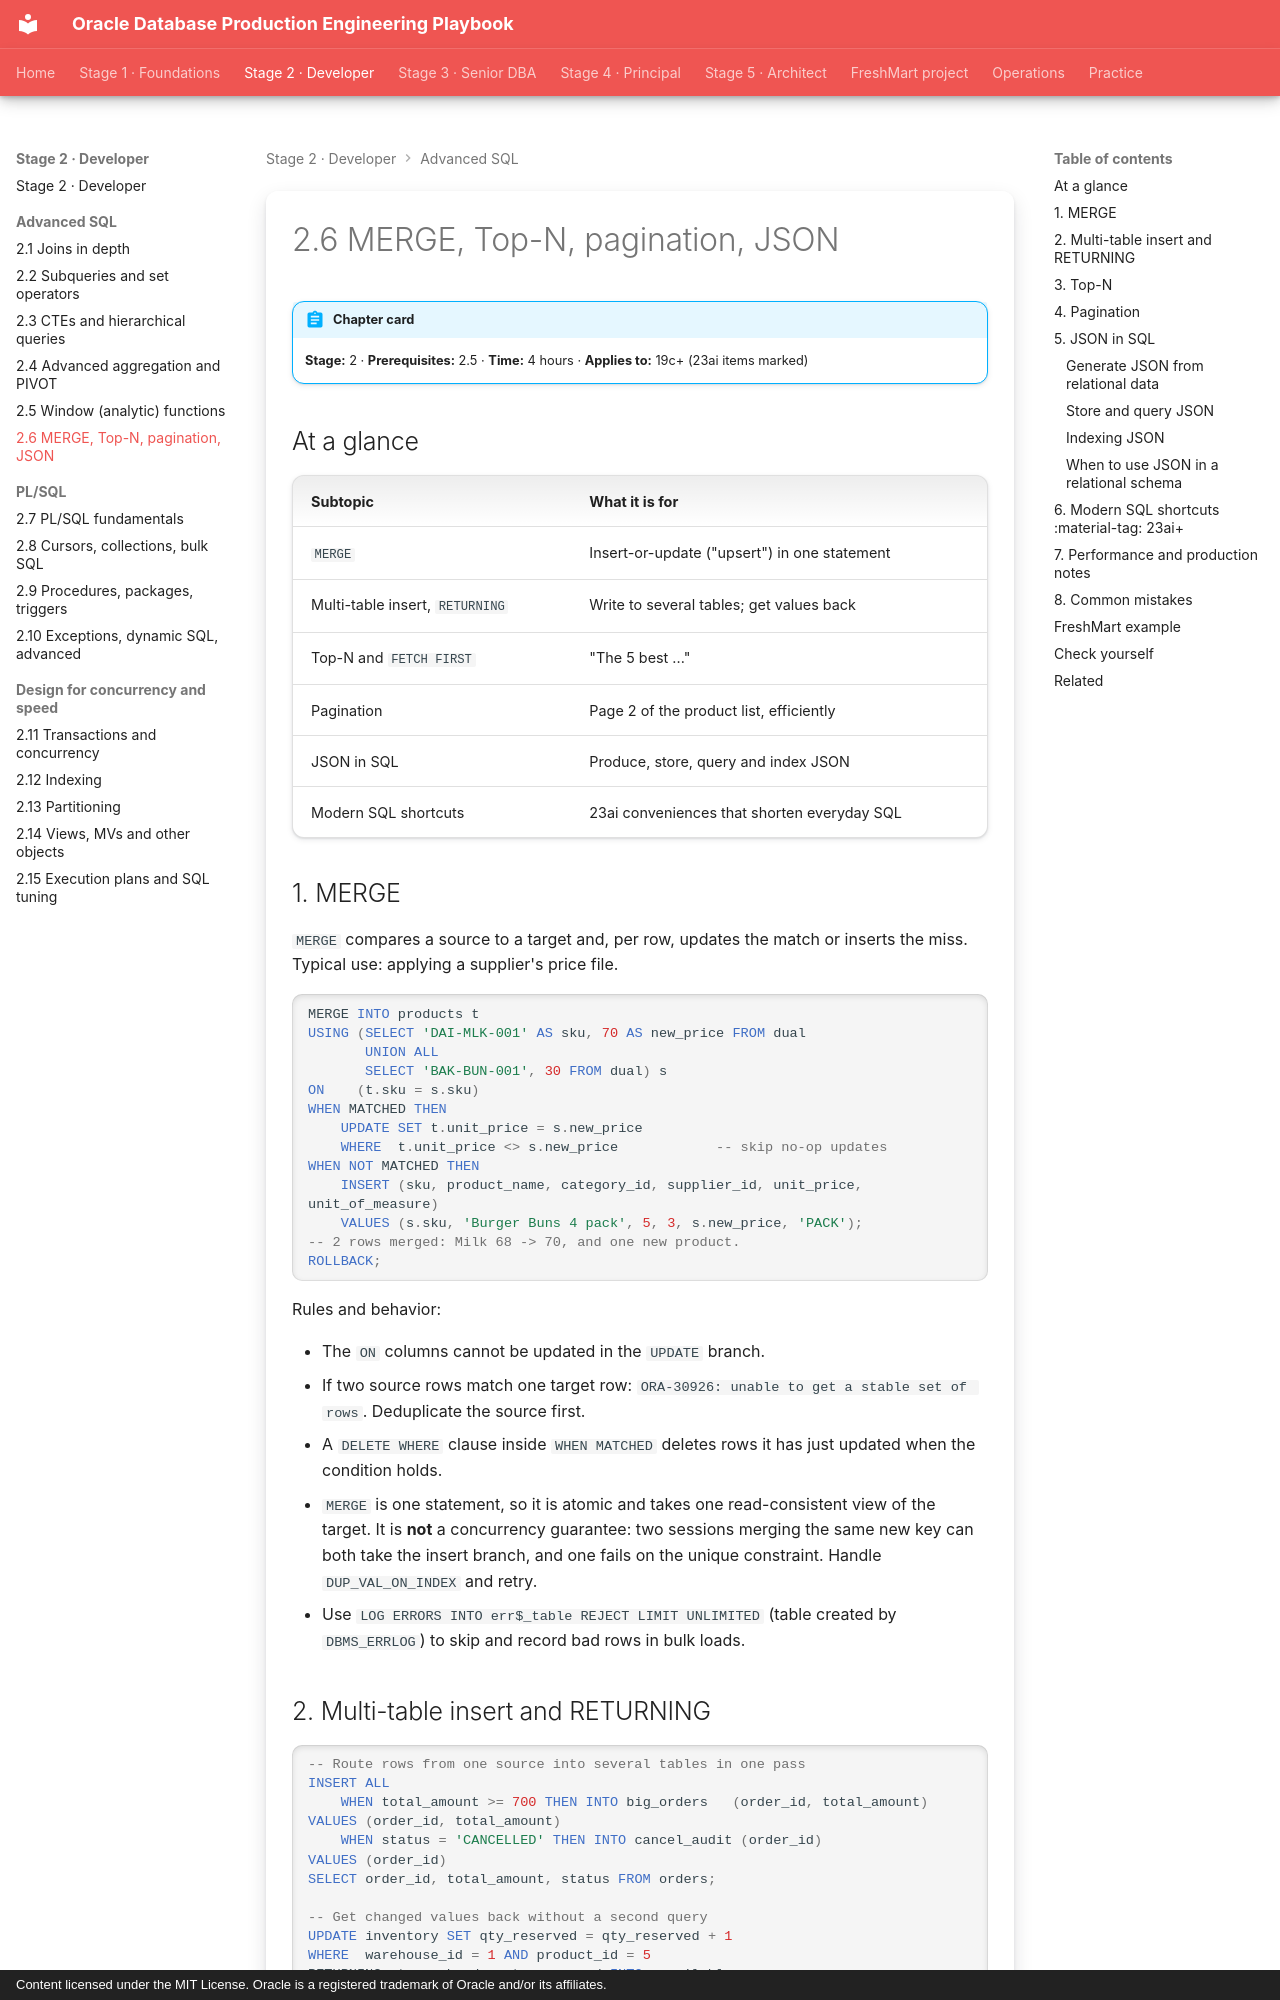

repository: khiruashish/oracle-db-playbook · page: advanced-sql/06-merge-topn-json/index.html · generator: mkdocs · copyright: Content licensed under the MIT License. Oracle is a registered trademark of Oracle and/or its affiliates.

---
tags: [stage-2, sql, merge, json, pagination]
---

# 2.6 MERGE, Top-N, pagination, JSON

!!! abstract "Chapter card"
    **Stage:** 2 · **Prerequisites:** 2.5 · **Time:** 4 hours · **Applies to:** 19c+ (23ai items marked)

## At a glance

| Subtopic | What it is for |
|---|---|
| `MERGE` | Insert-or-update ("upsert") in one statement |
| Multi-table insert, `RETURNING` | Write to several tables; get values back |
| Top-N and `FETCH FIRST` | "The 5 best ..." |
| Pagination | Page 2 of the product list, efficiently |
| JSON in SQL | Produce, store, query and index JSON |
| Modern SQL shortcuts | 23ai conveniences that shorten everyday SQL |

## 1. MERGE

`MERGE` compares a source to a target and, per row, updates the match or
inserts the miss. Typical use: applying a supplier's price file.

```sql
MERGE INTO products t
USING (SELECT 'DAI-MLK-001' AS sku, 70 AS new_price FROM dual
       UNION ALL
       SELECT 'BAK-BUN-001', 30 FROM dual) s
ON    (t.sku = s.sku)
WHEN MATCHED THEN
    UPDATE SET t.unit_price = s.new_price
    WHERE  t.unit_price <> s.new_price            -- skip no-op updates
WHEN NOT MATCHED THEN
    INSERT (sku, product_name, category_id, supplier_id, unit_price, unit_of_measure)
    VALUES (s.sku, 'Burger Buns 4 pack', 5, 3, s.new_price, 'PACK');
-- 2 rows merged: Milk 68 -> 70, and one new product.
ROLLBACK;
```

Rules and behavior:

- The `ON` columns cannot be updated in the `UPDATE` branch.
- If two source rows match one target row: `ORA-30926: unable to get a stable set of rows`. Deduplicate the source first.
- A `DELETE WHERE` clause inside `WHEN MATCHED` deletes rows it has just updated when the condition holds.
- `MERGE` is one statement, so it is atomic and takes one read-consistent view of the target. It is **not** a concurrency guarantee: two sessions merging the same new key can both take the insert branch, and one fails on the unique constraint. Handle `DUP_VAL_ON_INDEX` and retry.
- Use `LOG ERRORS INTO err$_table REJECT LIMIT UNLIMITED` (table created by `DBMS_ERRLOG`) to skip and record bad rows in bulk loads.

## 2. Multi-table insert and RETURNING

```sql
-- Route rows from one source into several tables in one pass
INSERT ALL
    WHEN total_amount >= 700 THEN INTO big_orders   (order_id, total_amount) VALUES (order_id, total_amount)
    WHEN status = 'CANCELLED' THEN INTO cancel_audit (order_id)               VALUES (order_id)
SELECT order_id, total_amount, status FROM orders;

-- Get changed values back without a second query
UPDATE inventory SET qty_reserved = qty_reserved + 1
WHERE  warehouse_id = 1 AND product_id = 5
RETURNING qty_on_hand - qty_reserved INTO :available;
```

:material-tag: **23ai+** `RETURNING OLD col, NEW col` returns both the previous and the new value.
